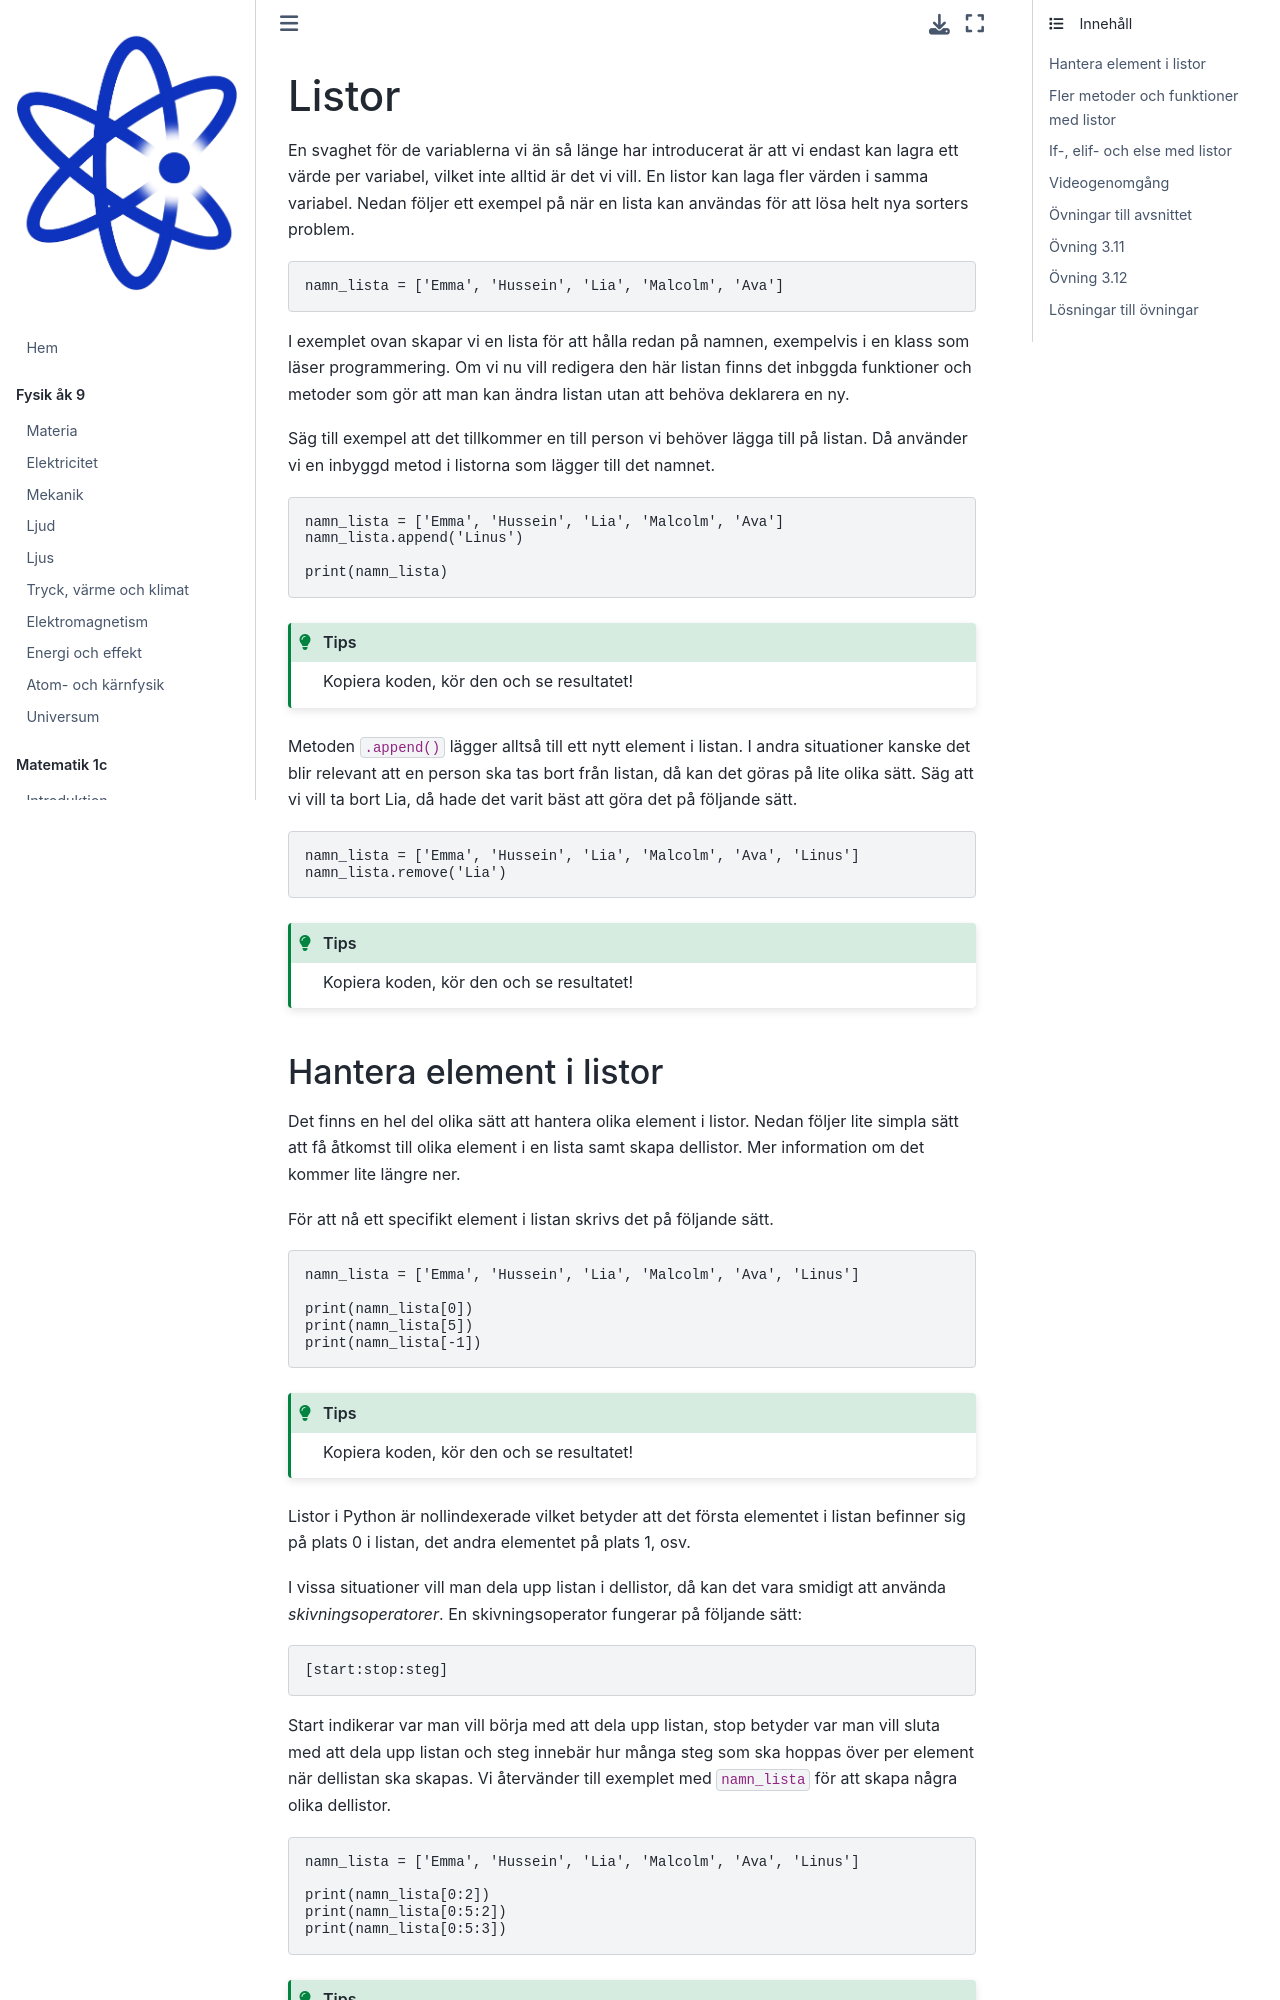

repository: Kladdy/mentiphy · page: kurser/programmering-1/listor.html · generator: jekyll

# Listor
En svaghet för de variablerna vi än så länge har introducerat är att vi endast kan lagra ett värde per variabel, vilket inte alltid är det vi vill. En listor kan laga fler värden i samma variabel. Nedan följer ett exempel på när en lista kan användas för att lösa helt nya sorters problem.

```python
namn_lista = ['Emma', 'Hussein', 'Lia', 'Malcolm', 'Ava']
```

I exemplet ovan skapar vi en lista för att hålla redan på namnen, exempelvis i en klass som läser programmering. Om vi nu vill redigera den här listan finns det inbggda funktioner och metoder som gör att man kan ändra listan utan att behöva deklarera en ny.

Säg till exempel att det tillkommer en till person vi behöver lägga till på listan. Då använder vi en inbyggd metod i listorna som lägger till det namnet.

```python
namn_lista = ['Emma', 'Hussein', 'Lia', 'Malcolm', 'Ava']
namn_lista.append('Linus')

print(namn_lista)
```
```{admonition} Tips
:class: Hint
Kopiera koden, kör den och se resultatet!
```
Metoden `.append()` lägger alltså till ett nytt element i listan. I andra situationer kanske det blir relevant att en person ska tas bort från listan, då kan det göras på lite olika sätt. Säg att vi vill ta bort Lia, då hade det varit bäst att göra det på följande sätt.

```python
namn_lista = ['Emma', 'Hussein', 'Lia', 'Malcolm', 'Ava', 'Linus']
namn_lista.remove('Lia')
```
```{admonition} Tips
:class: Hint
Kopiera koden, kör den och se resultatet!
```
